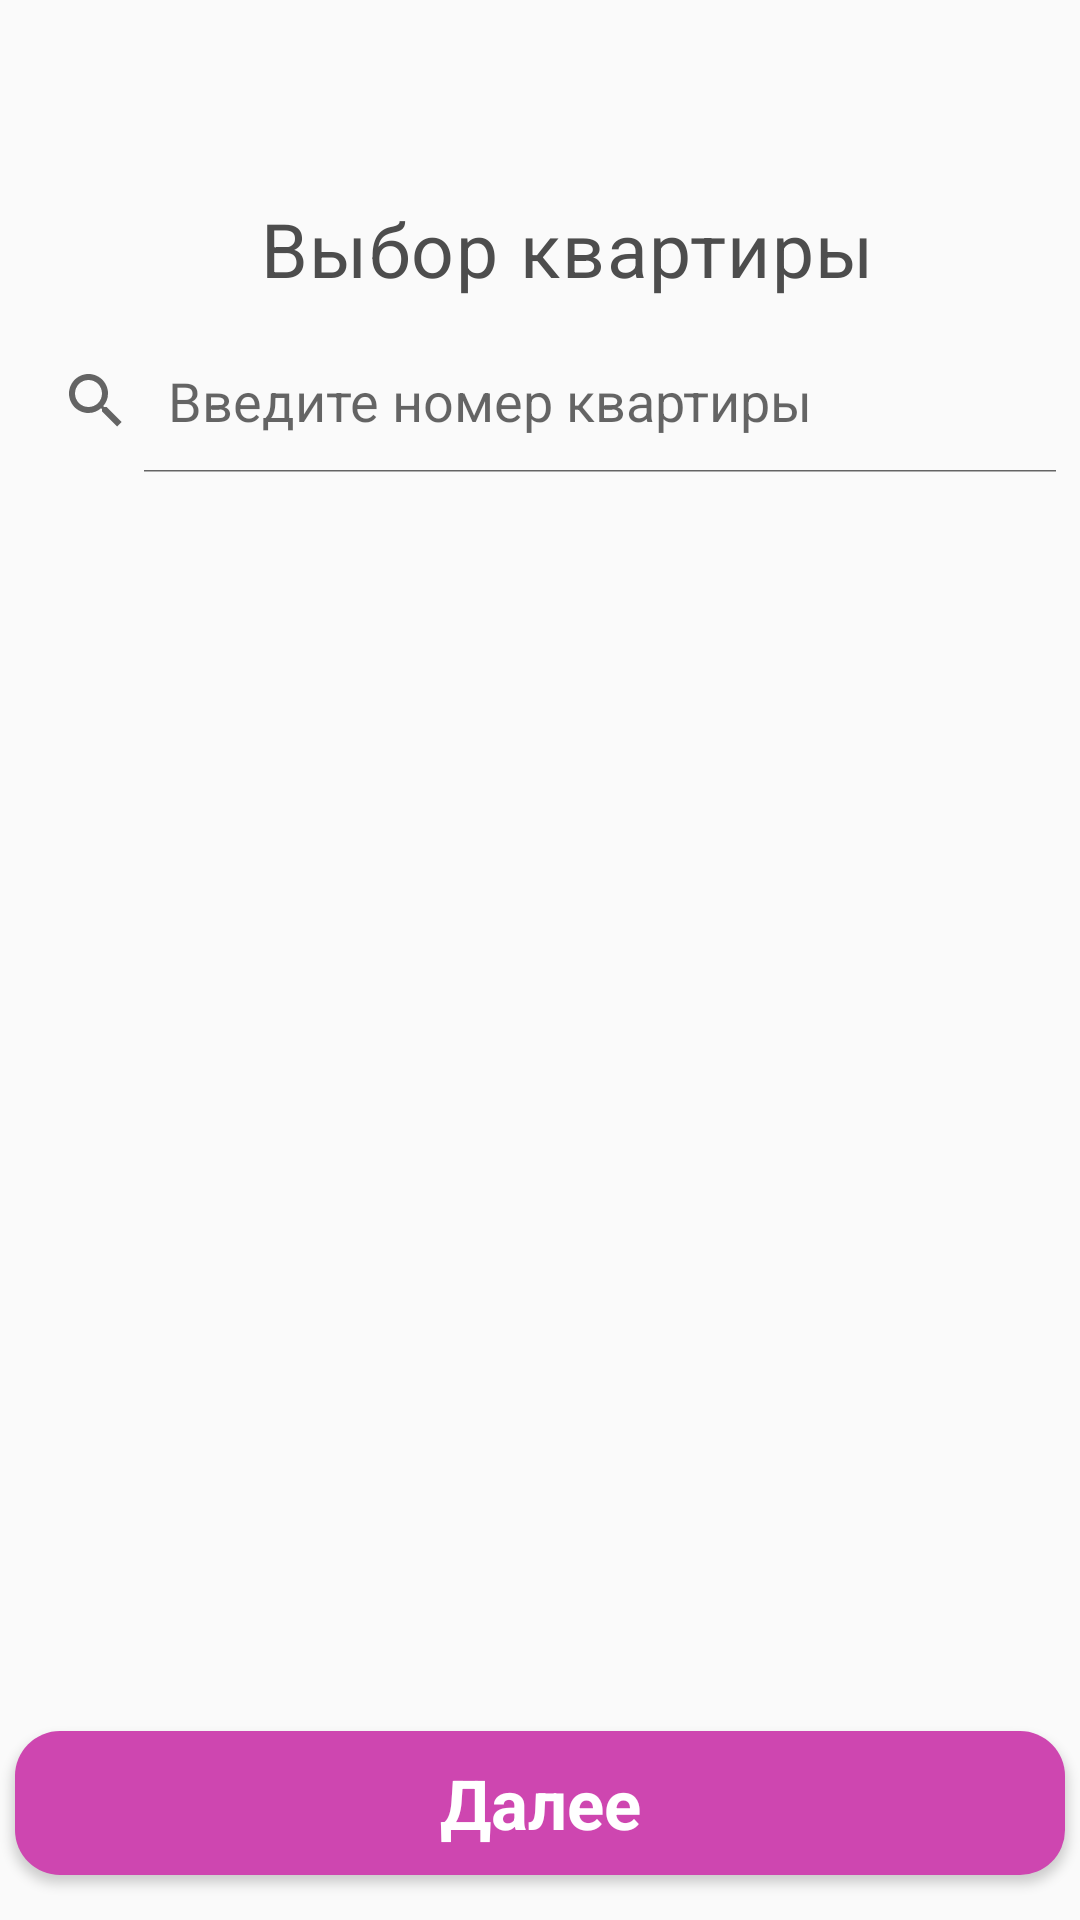

Write the Android layout XML for this screen, with the resource values it uses.
<!-- AndroidManifest.xml: application theme Theme.HouseManagement -->
<!-- res/layout/activity_list_flats.xml -->
<?xml version="1.0" encoding="utf-8"?>
<androidx.constraintlayout.widget.ConstraintLayout xmlns:app="http://schemas.android.com/apk/res-auto"
    xmlns:tools="http://schemas.android.com/tools"
    android:layout_height="match_parent"
    android:layout_width="match_parent"
    xmlns:android="http://schemas.android.com/apk/res/android">

    <Button
        android:id="@+id/buttonBack"
        android:layout_width="45dp"
        android:layout_height="40dp"
        android:layout_marginTop="16dp"
        android:background="@drawable/ic_baseline_arrow_back_24"
        android:textColor="#636363"
        android:textSize="35sp"
        app:layout_constraintEnd_toEndOf="parent"
        app:layout_constraintHorizontal_bias="0.0"
        app:layout_constraintStart_toStartOf="parent"
        app:layout_constraintTop_toTopOf="parent"
        tools:ignore="SpeakableTextPresentCheck" />

    <TextView
        android:id="@+id/textView4"
        android:layout_width="wrap_content"
        android:layout_height="wrap_content"
        android:layout_marginTop="10dp"
        android:letterSpacing="0.02"
        android:text="Выбор квартиры"
        android:textColor="#4d4d4d"
        android:textSize="25sp"
        app:layout_constraintEnd_toEndOf="parent"
        app:layout_constraintHorizontal_bias="0.56"
        app:layout_constraintStart_toStartOf="parent"
        app:layout_constraintTop_toBottomOf="@+id/buttonBack"/>

    <SearchView
        android:id="@+id/serchViewFlat"
        android:layout_width="match_parent"
        android:layout_height="wrap_content"
        android:layout_marginTop="10dp"
        android:iconifiedByDefault="false"
        android:queryHint="Введите номер квартиры"
        android:closeIcon="@drawable/ic_baseline_close_24"
        app:layout_constraintEnd_toEndOf="parent"
        app:layout_constraintStart_toStartOf="parent"
        app:layout_constraintTop_toBottomOf="@+id/textView4" />

    <ListView
        android:id="@+id/list_flats"
        android:layout_width="match_parent"
        android:layout_height="wrap_content"
        android:layout_marginTop="15dp"
        android:nestedScrollingEnabled="false"
        android:scrollbars="vertical"
        app:layout_constraintBottom_toTopOf="@+id/buttonThen"
        app:layout_constraintEnd_toEndOf="parent"
        app:layout_constraintHorizontal_bias="0.0"
        app:layout_constraintStart_toStartOf="parent"
        app:layout_constraintTop_toBottomOf="@+id/serchViewFlat"
        app:layout_constraintVertical_bias="0.0" />

    <Button
        android:id="@+id/buttonThen"
        style="@android:style/Widget.Button"
        android:layout_width="350dp"
        android:layout_height="wrap_content"
        android:background="@drawable/btn_purple"
        android:layout_marginBottom="15dp"
        android:text="Далее"
        android:textColor="#ffffff"
        android:textSize="23sp"
        android:textStyle="bold"
        app:layout_constraintBottom_toBottomOf="parent"
        app:layout_constraintEnd_toEndOf="parent"
        app:layout_constraintStart_toStartOf="parent"
        app:layout_constraintVertical_bias="0.976" />


</androidx.constraintlayout.widget.ConstraintLayout>
<!-- resources referenced by this layout -->
<resources>
  <!-- drawable btn_purple (drawable) -->
  <?xml version="1.0" encoding="utf-8"?>
  <selector xmlns:android="http://schemas.android.com/apk/res/android">
  <item>
      <shape android:shape="rectangle">
          <solid android:color="#CE46B0"/>
          <corners android:radius="15dp"/>
      </shape>
  </item>
  </selector>
  <style name="Theme.HouseManagement" parent="Theme.AppCompat.DayNight.NoActionBar">
          
          <item name="colorPrimary">@color/purple_500</item>
          <item name="colorPrimaryVariant">@color/purple_700</item>
          <item name="colorOnPrimary">@color/white</item>
          
          <item name="colorSecondary">@color/mainColor</item>
          <item name="colorSecondaryVariant">@color/mainColor</item>
          <item name="colorOnSecondary">@color/white</item>
          
          <item name="android:statusBarColor">@color/statusBar</item>
          <item name="windowActionBar">true</item>
          
      </style>
  <!-- not gathered from this repository: default colours our renderer supplied (Android Studio template values) -->
  <color name="purple_500">#FF6200EE</color>
  <color name="purple_700">#FF3700B3</color>
  <color name="white">#FFFFFFFF</color>
</resources>
